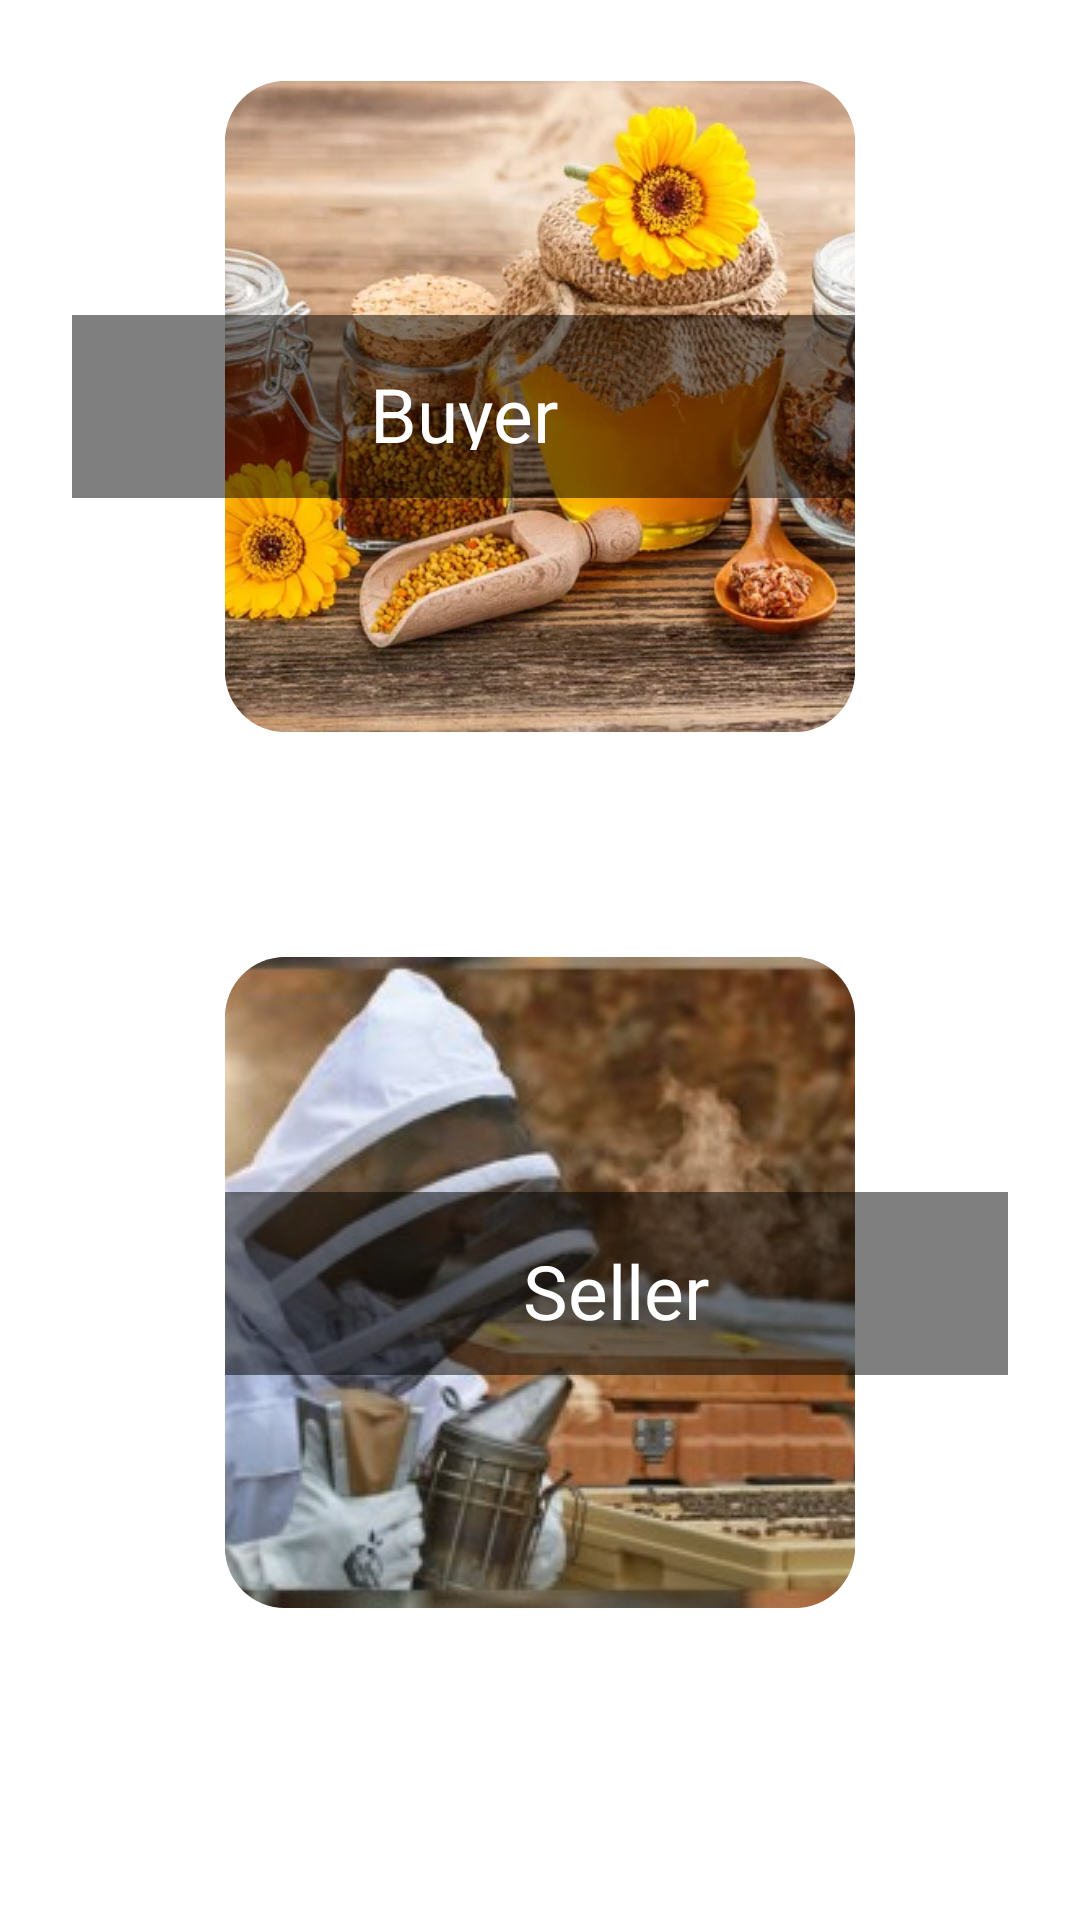

Android layout source for this screen:
<!-- AndroidManifest.xml: application theme Theme.NahalOman -->
<!-- res/layout/activity_new_user_type.xml -->
<?xml version="1.0" encoding="utf-8"?>
<androidx.constraintlayout.widget.ConstraintLayout xmlns:android="http://schemas.android.com/apk/res/android"
    xmlns:app="http://schemas.android.com/apk/res-auto"
    xmlns:tools="http://schemas.android.com/tools"
    android:layout_width="match_parent"
    android:layout_height="match_parent"
    tools:context=".NewUserType"
    android:background="@drawable/hopefullyfinalbackground">


    <ImageView
        android:id="@+id/imageView5"
        android:layout_width="0dp"
        android:layout_height="217dp"
        android:layout_marginStart="75dp"
        android:layout_marginEnd="75dp"
        android:layout_marginBottom="396dp"
        android:scaleType="centerCrop"
        android:src="@drawable/customerhoney"
        app:layout_constraintBottom_toBottomOf="parent"
        app:layout_constraintEnd_toEndOf="parent"
        app:layout_constraintHorizontal_bias="1.0"
        app:layout_constraintStart_toStartOf="parent"
        android:background="@drawable/custome_edittext_1"
        android:clipToOutline="true"
        />

    <TextView
        android:id="@+id/textOverlay3"
        android:layout_width="261dp"
        android:layout_height="61dp"
        android:layout_centerInParent="true"
        android:background="#80000000"
        android:gravity="center"
        android:padding="16dp"
        android:text="Buyer"
        android:textColor="#FFFFFF"
        android:textSize="25sp"
        app:layout_constraintBottom_toBottomOf="@+id/imageView5"
        app:layout_constraintEnd_toEndOf="@+id/imageView5"
        app:layout_constraintHorizontal_bias="1.0"
        app:layout_constraintStart_toStartOf="@+id/imageView5"
        app:layout_constraintTop_toTopOf="@+id/imageView5" />

    <ImageView
        android:id="@+id/imageView2"
        android:layout_width="0dp"
        android:layout_height="217dp"
        android:layout_marginStart="75dp"
        android:layout_marginEnd="75dp"
        android:layout_marginBottom="104dp"
        android:scaleType="centerCrop"
        android:src="@drawable/backgroundhopefully"
        app:layout_constraintBottom_toBottomOf="parent"
        app:layout_constraintEnd_toEndOf="parent"
        app:layout_constraintStart_toStartOf="parent"
        android:background="@drawable/custome_edittext_1"
        android:clipToOutline="true"/>

    <TextView
        android:id="@+id/textOverlay"
        android:layout_width="261dp"
        android:layout_height="61dp"
        android:layout_centerInParent="true"
        android:background="#80000000"
        android:gravity="center"
        android:padding="16dp"
        android:text="Seller"
        android:textColor="#FFFFFF"
        android:textSize="25sp"
        app:layout_constraintBottom_toBottomOf="@+id/imageView2"
        app:layout_constraintEnd_toEndOf="@+id/imageView2"
        app:layout_constraintHorizontal_bias="0.0"
        app:layout_constraintStart_toStartOf="@+id/imageView2"
        app:layout_constraintTop_toTopOf="@+id/imageView2"
        app:layout_constraintVertical_bias="0.503" />

    <ImageView
        android:id="@+id/imageView6"
        android:layout_width="52dp"
        android:layout_height="49dp"
        android:layout_marginStart="16dp"
        android:layout_marginTop="16dp"
        app:layout_constraintStart_toStartOf="parent"
        app:layout_constraintTop_toTopOf="parent"
        app:srcCompat="@drawable/baseline_arrow_back_ios_24" />
</androidx.constraintlayout.widget.ConstraintLayout>
<!-- resources referenced by this layout -->
<resources>
  <!-- drawable backgroundhopefully: jpeg bitmap (drawable, 19515 bytes) -->
  <!-- drawable custome_edittext_1 (drawable) -->
  <?xml version="1.0" encoding="utf-8"?>
  <shape xmlns:android="http://schemas.android.com/apk/res/android"
      android:shape="rectangle" >
      <stroke
          android:width="3dp"
          android:color="@color/black"/>
  
      <corners
          android:radius="20dp"/>
  
  </shape>
  <!-- drawable customerhoney: jpeg bitmap (drawable, 20666 bytes) -->
  <style name="Theme.NahalOman" parent="Theme.MaterialComponents.DayNight.DarkActionBar">
          
          <item name="colorPrimary">@color/purple_500</item>
          <item name="colorPrimaryVariant">@color/purple_700</item>
          <item name="colorOnPrimary">@color/white</item>
          
          <item name="colorSecondary">@color/teal_200</item>
          <item name="colorSecondaryVariant">@color/teal_700</item>
          <item name="colorOnSecondary">@color/black</item>
          
          <item name="android:statusBarColor">?attr/colorPrimaryVariant</item>
          
      </style>
  <!-- not gathered from this repository: default colours our renderer supplied (Android Studio template values) -->
  <color name="purple_500">#FF6200EE</color>
  <color name="purple_700">#FF3700B3</color>
  <color name="teal_200">#FF03DAC5</color>
  <color name="teal_700">#FF018786</color>
  <color name="black">#FF000000</color>
  <color name="white">#FFFFFFFF</color>
</resources>
